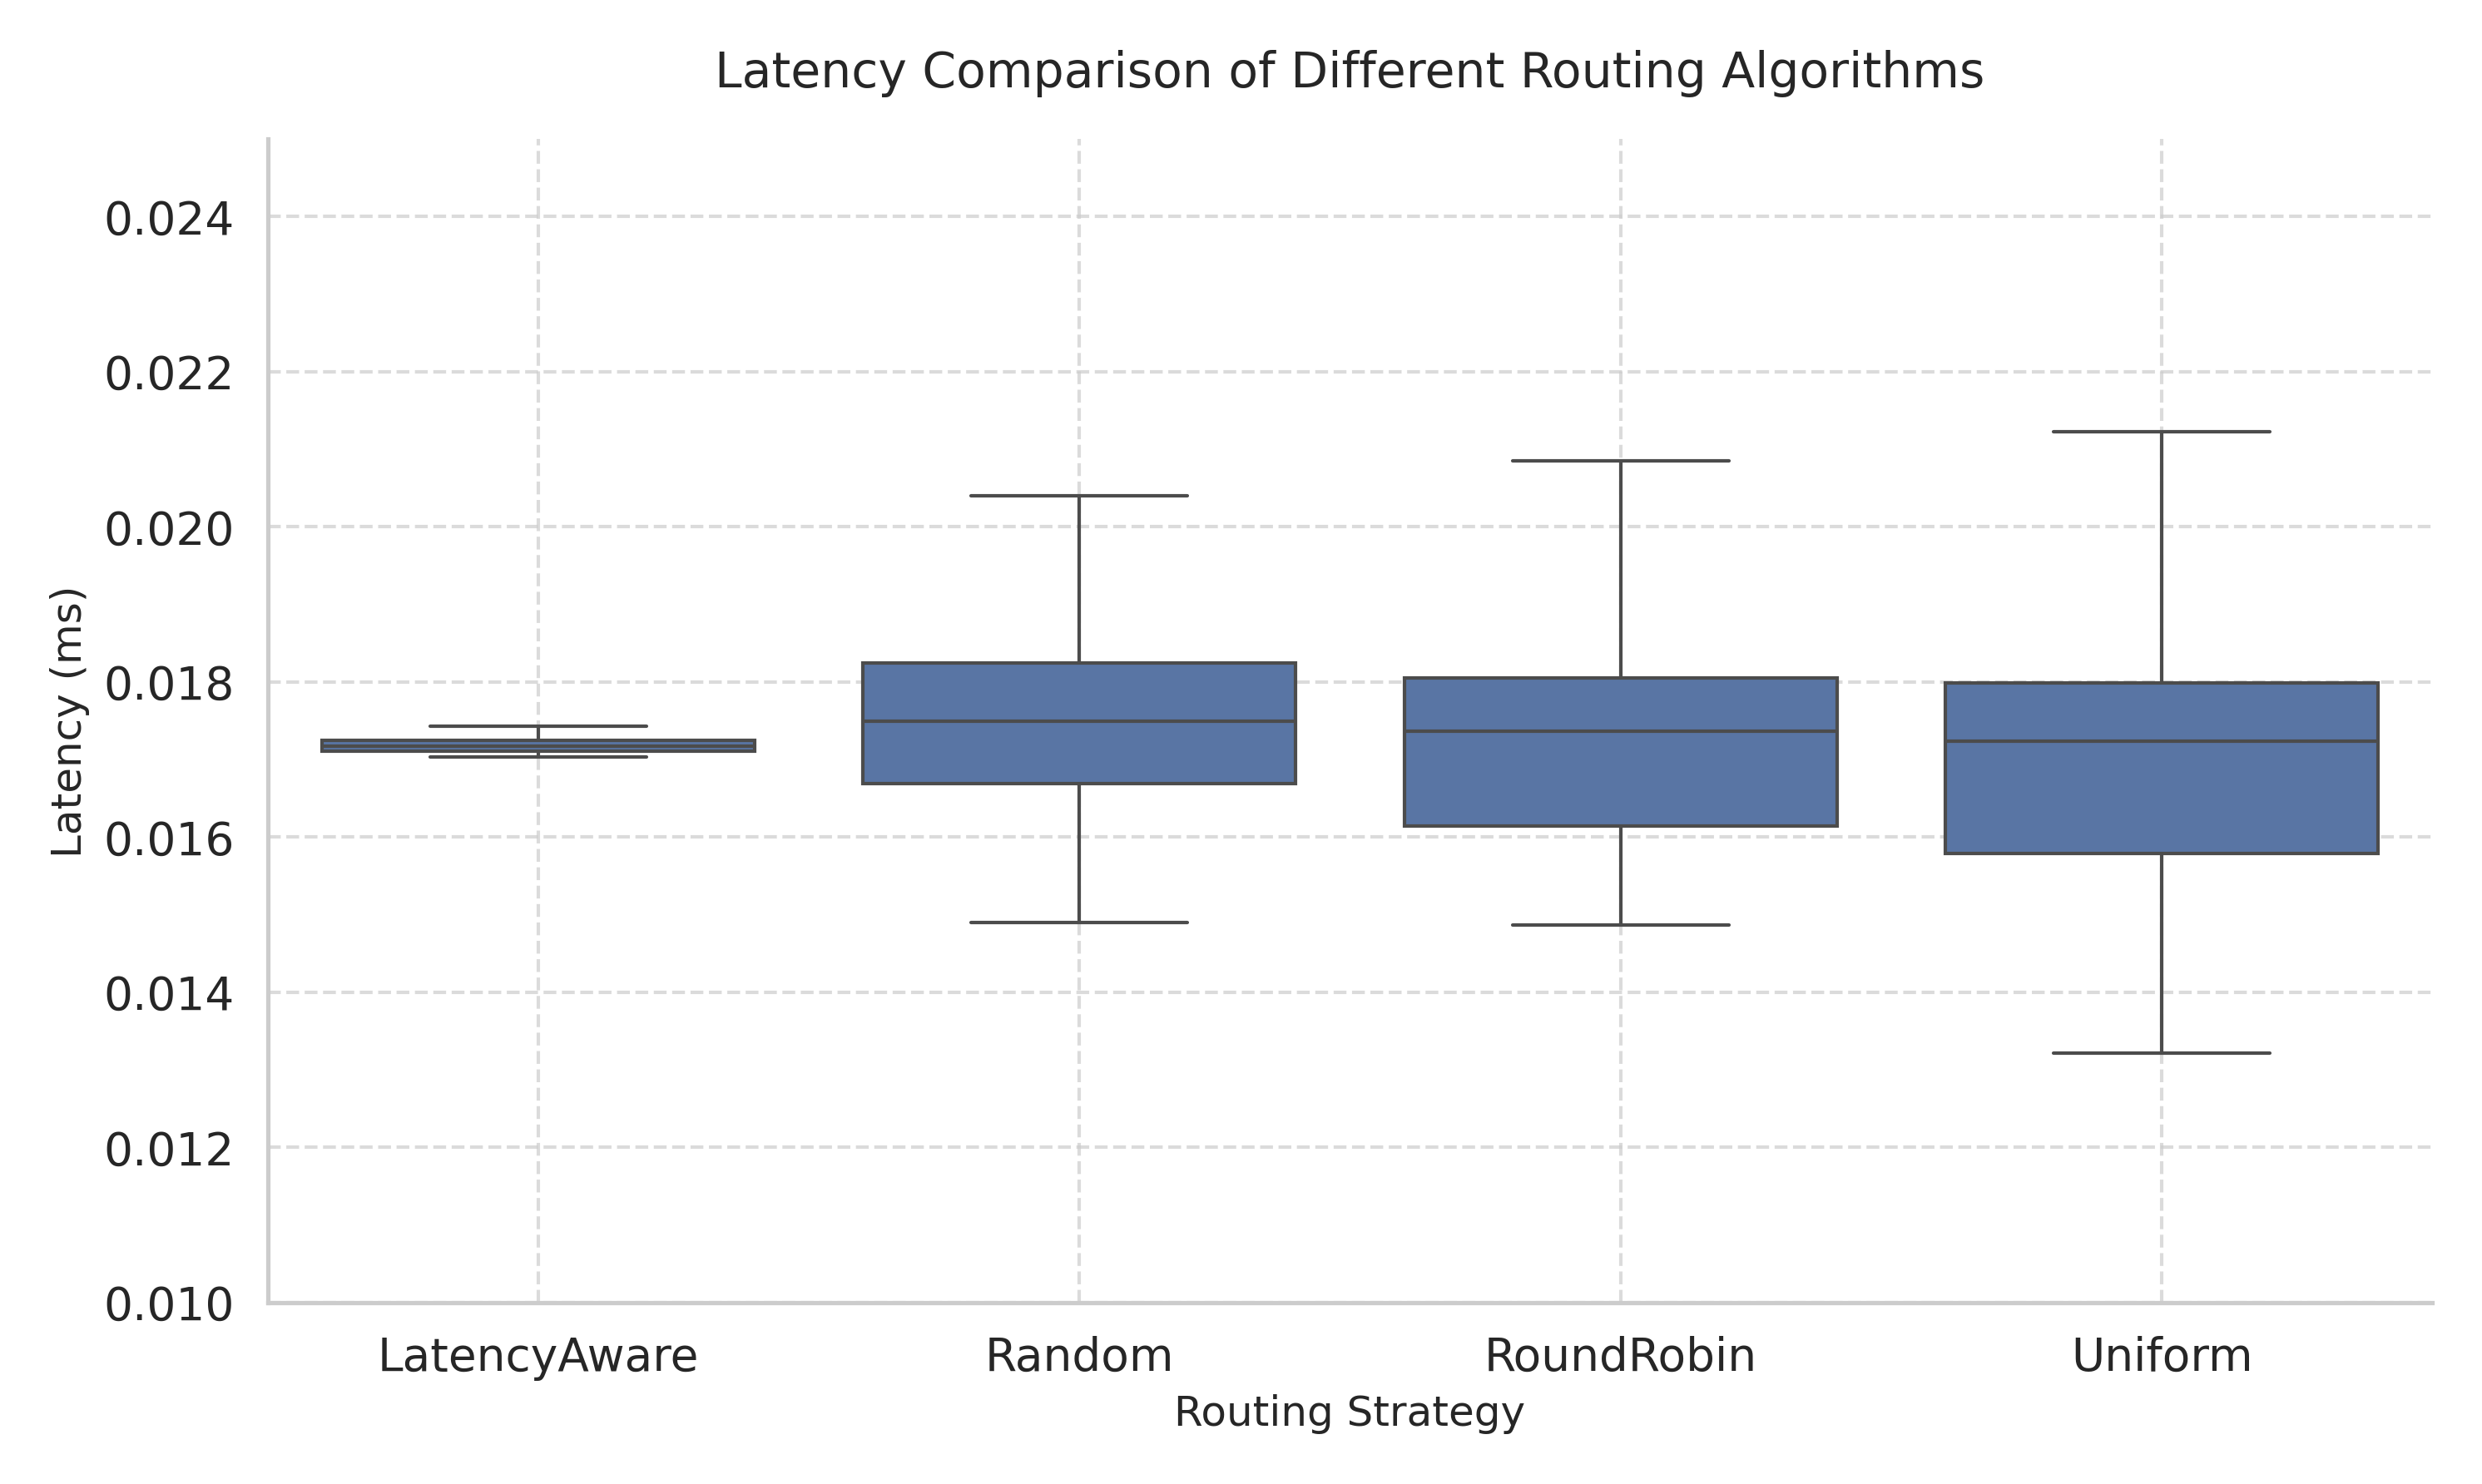

Data behind this chart, as committed beside it:
layer_index, layer_type, gpu_id, LatencyAware, Random, RoundRobin, Uniform
1, decoder, 1080Ti, 0.01714, 0.05237, 0.01801, 0.01743
5, decoder, A6000, 0.01725, 0.0157, 0.02528, 0.03131
11, decoder, A6000, 0.0174, 0.01868, 0.0158, 0.01809
9, decoder, 1080Ti, 0.01733, 0.0173, 0.01755, 0.01568
11, decoder, 1080Ti, 0.01738, 0.01769, 0.01658, 0.01545
7, encoder, A6000, 0.01711, 0.0167, 0.01802, 0.01778
3, decoder, 1080Ti, 0.01721, 0.02012, 0.01604, 0.02818
9, decoder, A6000, 0.01733, 0.01783, 0.01736, 0.0116
5, decoder, A6000, 0.01725, 0.01718, 0.01777, 0.01751
1, decoder, 1080Ti, 0.01717, 0.01752, 0.01707, 0.01697
9, decoder, A6000, 0.01742, 0.01776, 0.02086, 0.01565
9, encoder, A6000, 0.01708, 0.01745, 0.01757, 0.01558
7, decoder, 1080Ti, 0.01724, 0.01762, 0.01604, 0.02726
1, decoder, A6000, 0.01715, 0.01568, 0.01821, 0.01703
7, encoder, 1080Ti, 0.01711, 0.02823, 0.01827, 0.02643
7, decoder, A6000, 0.01724, 0.01902, 0.0159, 0.01544
3, decoder, A6000, 0.01721, 0.01762, 0.02564, 0.01561
9, decoder, 1080Ti, 0.01733, 0.01998, 0.02027, 0.02513
3, encoder, A6000, 0.01711, 0.01597, 0.01786, 0.0262
11, encoder, 1080Ti, 0.01717, 0.02767, 0.01724, 0.01624
1, encoder, A6000, 0.01703, 0.01529, 0.01615, 0.0154
5, decoder, 1080Ti, 0.01725, 0.01738, 0.01616, 0.0157
3, decoder, 1080Ti, 0.01721, 0.01622, 0.01579, 0.01756
9, encoder, A6000, 0.01711, 0.01556, 0.01734, 0.01545
5, decoder, A6000, 0.01725, 0.01759, 0.01572, 0.01545
1, decoder, 1080Ti, 0.01715, 0.01741, 0.02884, 0.02854
9, decoder, A6000, 0.01742, 0.01801, 0.01628, 0.01554
7, decoder, 1080Ti, 0.01728, 0.01771, 0.01558, 0.01803
7, decoder, A6000, 0.01724, 0.01608, 0.01743, 0.01746
3, decoder, 1080Ti, 0.01722, 0.01711, 0.01546, 0.02749
11, decoder, 1080Ti, 0.01738, 0.01967, 0.01816, 0.01586
11, encoder, 1080Ti, 0.01715, 0.0172, 0.01553, 0.01735
11, decoder, A6000, 0.01738, 0.01557, 0.0245, 0.01512
5, decoder, 1080Ti, 0.01719, 0.01535, 0.01757, 0.01683
1, encoder, A6000, 0.01703, 0.0172, 0.01591, 0.01771
1, decoder, 1080Ti, 0.01717, 0.01744, 0.01713, 0.01529
9, encoder, A6000, 0.01711, 0.01725, 0.01729, 0.01737
9, encoder, A6000, 0.01711, 0.01787, 0.01814, 0.01746
5, encoder, A6000, 0.01709, 0.0173, 0.01794, 0.01631
3, encoder, 1080Ti, 0.01709, 0.01763, 0.01624, 0.02904
9, encoder, A6000, 0.01717, 0.0171, 0.01748, 0.01758
11, encoder, 1080Ti, 0.01717, 0.01587, 0.01698, 0.01682
5, decoder, 1080Ti, 0.01725, 0.01835, 0.01562, 0.02865
3, encoder, A6000, 0.01711, 0.01714, 0.01749, 0.0162
3, encoder, A6000, 0.01711, 0.01768, 0.01738, 0.01928
9, decoder, A6000, 0.01742, 0.01789, 0.0173, 0.01567
1, decoder, A6000, 0.01714, 0.01562, 0.01757, 0.01581
1, encoder, A6000, 0.01703, 0.01572, 0.01751, 0.01764
5, encoder, 1080Ti, 0.01709, 0.01811, 0.01775, 0.01868
5, decoder, A6000, 0.01725, 0.02516, 0.01784, 0.01923
5, decoder, 1080Ti, 0.01721, 0.01586, 0.02633, 0.02098
11, encoder, 1080Ti, 0.01717, 0.01693, 0.01541, 0.01553
1, encoder, A6000, 0.01703, 0.01551, 0.01713, 0.01733
11, decoder, 1080Ti, 0.01738, 0.01953, 0.01751, 0.01767
11, encoder, A6000, 0.01715, 0.01768, 0.01765, 0.01741
9, decoder, 1080Ti, 0.01742, 0.02715, 0.01541, 0.01657
9, encoder, 1080Ti, 0.01711, 0.01506, 0.01636, 0.01694
1, encoder, A6000, 0.01703, 0.01969, 0.01708, 0.0178
1, encoder, 1080Ti, 0.01707, 0.01753, 0.01676, 0.01562
3, decoder, A6000, 0.01722, 0.01728, 0.01536, 0.01726
... 240 more rows
